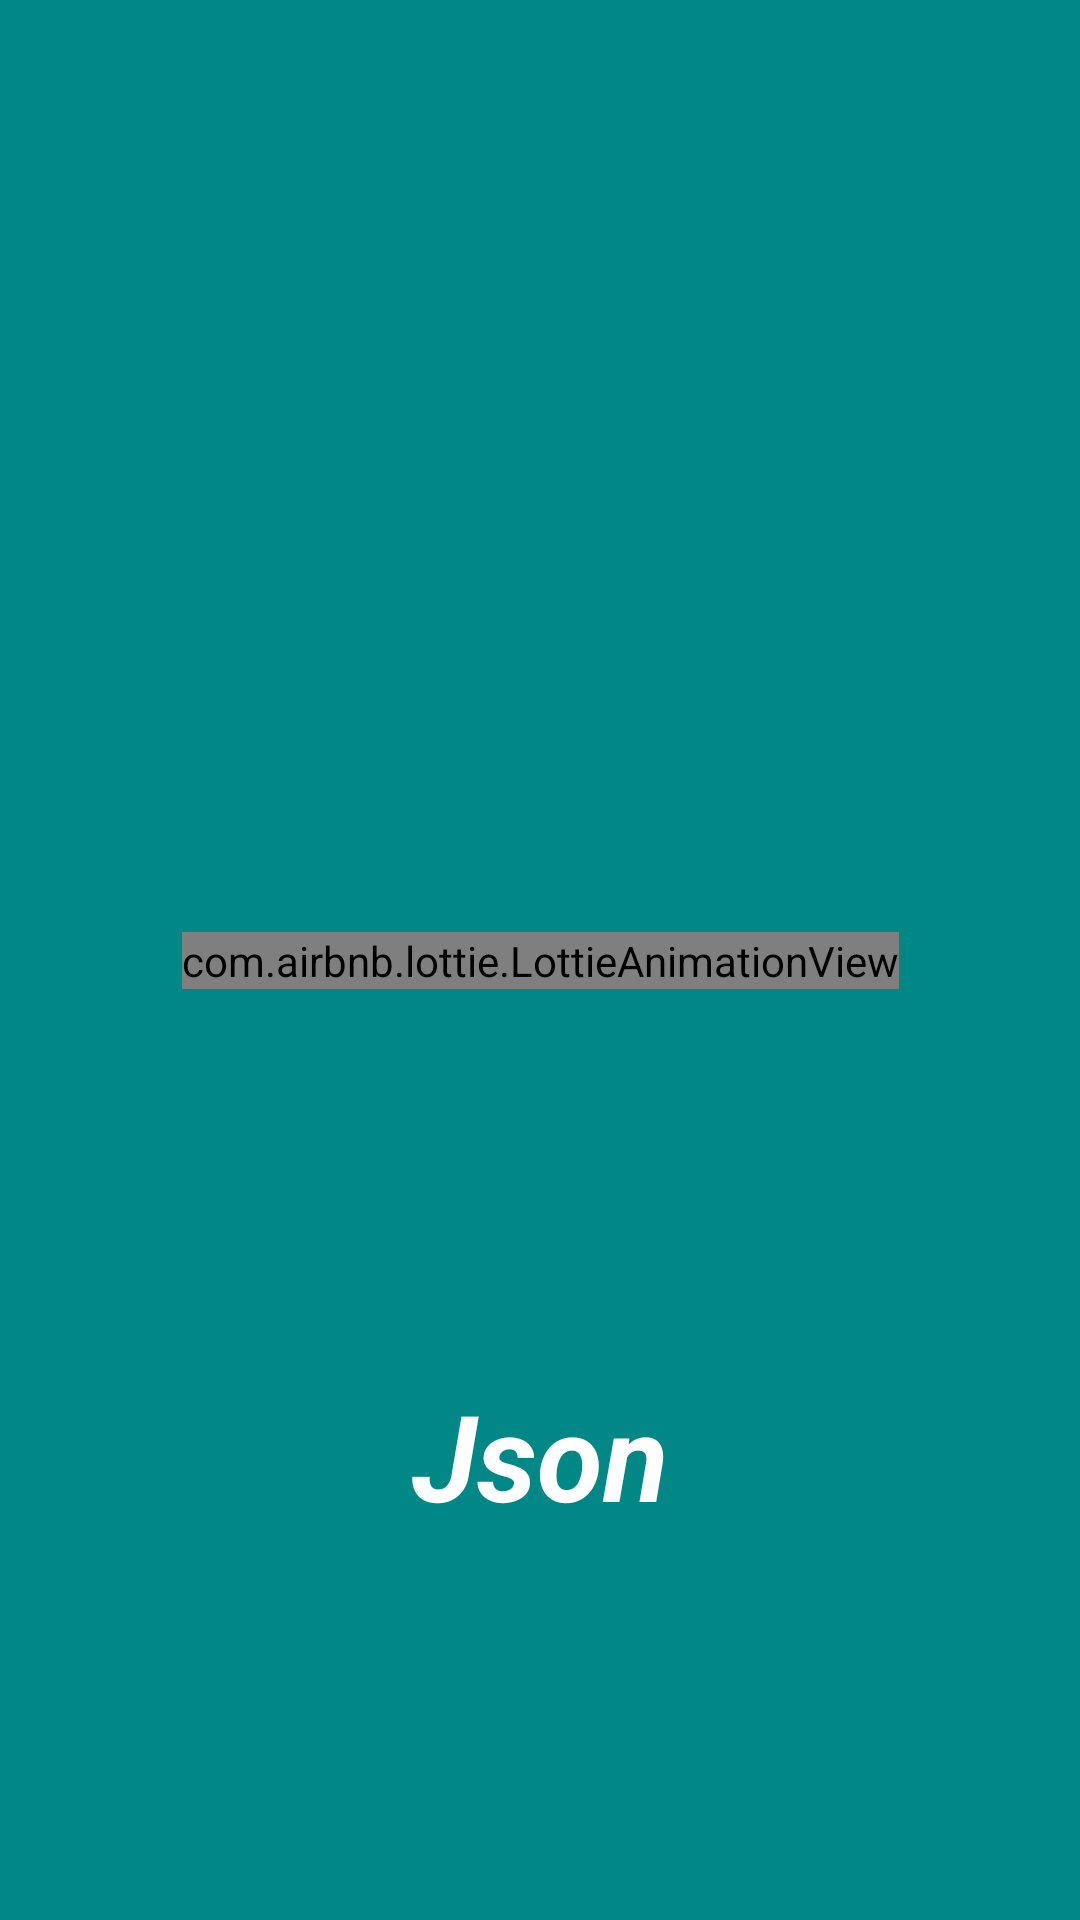

Here is an Android app screen rendered from its layout file. Give the layout XML and the strings, colors and styles it references.
<!-- AndroidManifest.xml: application theme Theme.Practice143 -->
<!-- res/layout/activity_splash_screen.xml -->
<?xml version="1.0" encoding="utf-8"?>
<androidx.constraintlayout.widget.ConstraintLayout
    xmlns:android="http://schemas.android.com/apk/res/android"
    xmlns:app="http://schemas.android.com/apk/res-auto"
    xmlns:tools="http://schemas.android.com/tools"
    android:layout_width="match_parent"
    android:layout_height="match_parent"
    tools:context=".SplashScreen"
    android:background="@color/teal_700">

    <com.airbnb.lottie.LottieAnimationView
        android:layout_width="wrap_content"
        android:layout_height="wrap_content"
        android:id="@+id/lottie"
        app:lottie_rawRes="@raw/lottie1"
        app:lottie_autoPlay="true"
        app:lottie_loop="true"
        app:layout_constraintBottom_toBottomOf="parent"
        app:layout_constraintLeft_toLeftOf="parent"
        app:layout_constraintRight_toRightOf="parent"
        app:layout_constraintTop_toTopOf="parent"/>

    <TextView
        android:layout_width="wrap_content"
        android:layout_height="wrap_content"
        android:text="Json"
        android:textColor="@color/white"
        android:textStyle="bold|italic"
        android:textSize="40sp"
        app:layout_constraintBottom_toBottomOf="parent"
        app:layout_constraintLeft_toLeftOf="parent"
        app:layout_constraintRight_toRightOf="parent"
        app:layout_constraintTop_toBottomOf="@id/lottie"/>

</androidx.constraintlayout.widget.ConstraintLayout>
<!-- resources referenced by this layout -->
<resources>
  <style name="Theme.Practice143" parent="Theme.MaterialComponents.DayNight.DarkActionBar">
          
          <item name="colorPrimary">@color/purple_200</item>
          <item name="colorPrimaryVariant">@color/purple_700</item>
          <item name="colorOnPrimary">@color/white</item>
          
          <item name="colorSecondary">@color/teal_200</item>
          <item name="colorSecondaryVariant">@color/teal_700</item>
          <item name="colorOnSecondary">@color/black</item>
          
          <item name="android:statusBarColor" tools:targetApi="l">?attr/colorPrimaryVariant</item>
          
      </style>
  <!-- not gathered from this repository: default colours our renderer supplied (Android Studio template values) -->
  <color name="purple_200">#FFBB86FC</color>
  <color name="purple_700">#FF3700B3</color>
  <color name="teal_200">#FF03DAC5</color>
  <color name="teal_700">#FF018786</color>
  <color name="black">#FF000000</color>
  <color name="white">#FFFFFFFF</color>
</resources>
